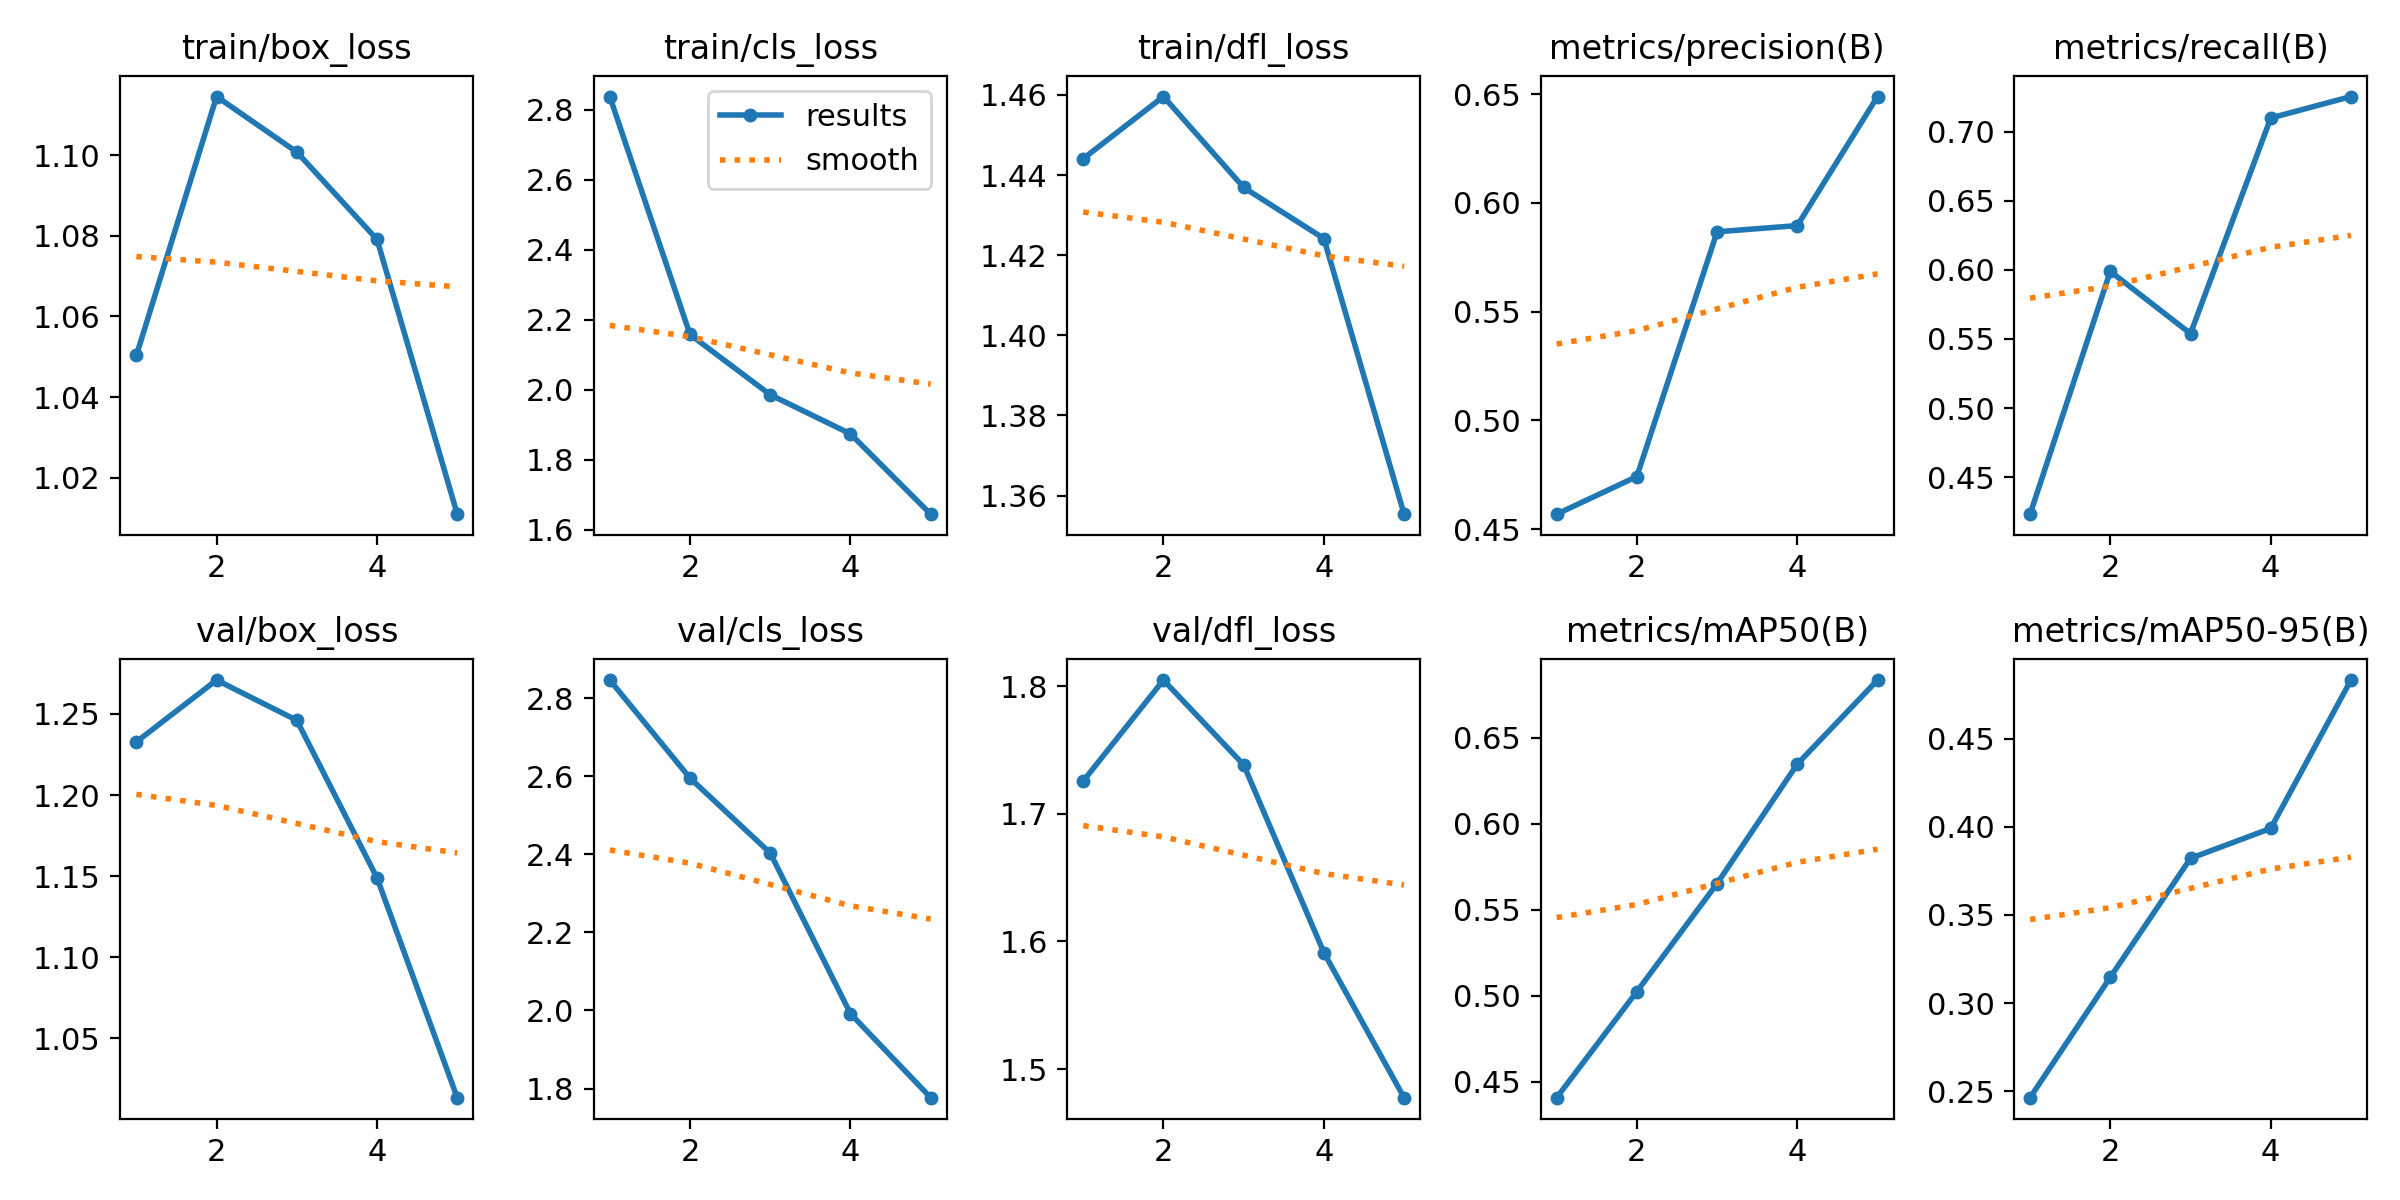

The table this chart was drawn from, first rows:
epoch, time, train/box_loss, train/cls_loss, train/dfl_loss, metrics/precision(B), metrics/recall(B), metrics/mAP50(B), metrics/mAP50-95(B), val/box_loss, val/cls_loss, val/dfl_loss, lr/pg0, lr/pg1, lr/pg2
1, 780.5, 1.05, 2.837, 1.444, 0.4569, 0.4231, 0.4407, 0.2463, 1.233, 2.846, 1.726, 0.0003293, 0.0003293, 0.0003293
2, 1561, 1.115, 2.158, 1.46, 0.4742, 0.5989, 0.5024, 0.3146, 1.271, 2.595, 1.805, 0.0005314, 0.0005314, 0.0005314
3, 2367, 1.101, 1.986, 1.437, 0.5867, 0.5539, 0.5652, 0.3821, 1.246, 2.403, 1.738, 0.0006016, 0.0006016, 0.0006016
4, 3156, 1.079, 1.874, 1.424, 0.5896, 0.71, 0.6346, 0.3991, 1.149, 1.992, 1.591, 0.000406, 0.000406, 0.000406
5, 3941, 1.011, 1.645, 1.355, 0.6489, 0.7255, 0.6835, 0.4833, 1.013, 1.777, 1.478, 0.000208, 0.000208, 0.000208
